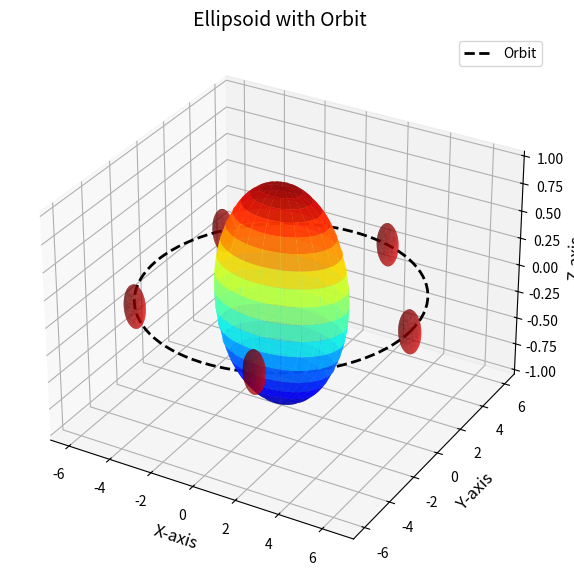

Source code (Python):
import numpy as np
import matplotlib.pyplot as plt

def generate_ellipsoid(a: float, b: float, c: float, num_points: int = 100) -> tuple[np.ndarray, np.ndarray, np.ndarray]:
    """
    Génère les coordonnées paramétriques d'un ellipsoïde.

    Arguments :
        a (float): Rayon le long de l'axe X.
        b (float): Rayon le long de l'axe Y.
        c (float): Rayon le long de l'axe Z.
        num_points (int): Nombre de points pour la grille paramétrique (résolution).

    Retourne :
        tuple[np.ndarray, np.ndarray, np.ndarray]: Coordonnées X, Y, Z de l'ellipsoïde.
    """
    theta = np.linspace(0, 2 * np.pi, num_points)  # Angle azimutal (0 à 2π)
    phi = np.linspace(0, np.pi, num_points)        # Angle polaire (0 à π)
    Theta, Phi = np.meshgrid(theta, phi)           # Grille 2D pour les angles

    X = a * np.sin(Phi) * np.cos(Theta)
    Y = b * np.sin(Phi) * np.sin(Theta)
    Z = c * np.cos(Phi)

    return X, Y, Z

def plot_ellipsoid(X: np.ndarray, Y: np.ndarray, Z: np.ndarray, ax: plt.Axes, title: str = "Ellipsoid") -> None:
    """
    Trace un ellipsoïde à partir des coordonnées paramétriques.

    Arguments :
        X (np.ndarray): Coordonnées X de l'ellipsoïde.
        Y (np.ndarray): Coordonnées Y de l'ellipsoïde.
        Z (np.ndarray): Coordonnées Z de l'ellipsoïde.
        ax (plt.Axes): Objet Axes 3D pour le tracé.
        title (str): Titre du graphique.
    """
    ax.plot_surface(X, Y, Z, rstride=5, cstride=5, cmap='jet', alpha=0.8, edgecolor='none')
    ax.set_title(title, fontsize=14)
    ax.set_xlabel('X-axis', fontsize=12)
    ax.set_ylabel('Y-axis', fontsize=12)
    ax.set_zlabel('Z-axis', fontsize=12)
    ax.grid(True)

def generate_orbit(center: tuple[float, float, float], radius: float, num_points: int = 100) -> tuple[np.ndarray, np.ndarray, np.ndarray]:
    """
    Génère une orbite circulaire autour d'un point donné.

    Arguments :
        center (tuple[float, float, float]): Coordonnées (x, y, z) du centre de l'orbite.
        radius (float): Rayon de l'orbite.
        num_points (int): Nombre de points pour la trajectoire orbitale.

    Retourne :
        tuple[np.ndarray, np.ndarray, np.ndarray]: Coordonnées X, Y, Z de l'orbite.
    """
    t = np.linspace(0, 2 * np.pi, num_points)  # Angle pour l'orbite
    x = center[0] + radius * np.cos(t)
    y = center[1] + radius * np.sin(t)
    z = center[2] * np.ones_like(t)  # L'orbite est dans un plan constant en Z
    return x, y, z

def main() -> None:
    """
    Fonction principale pour générer un ellipsoïde principal et une orbite d'un second ellipsoïde.
    """
    # Configuration de l'ellipsoïde principal
    a_main, b_main, c_main = 3, 2, 1
    X_main, Y_main, Z_main = generate_ellipsoid(a_main, b_main, c_main)

    # Configuration de l'ellipsoïde secondaire
    a_secondary, b_secondary, c_secondary = 0.5, 0.3, 0.2
    orbit_radius = 6  # Rayon de l'orbite autour de l'ellipsoïde principal
    center = (0, 0, 0)  # Centre de l'ellipsoïde principal
    X_orbit, Y_orbit, Z_orbit = generate_orbit(center, orbit_radius)

    # Création de la figure et de l'axe 3D
    fig = plt.figure(figsize=(10, 7))
    ax = fig.add_subplot(111, projection='3d')

    # Tracé de l'ellipsoïde principal
    plot_ellipsoid(X_main, Y_main, Z_main, ax, title="Ellipsoid with Orbit")

    # Tracé de l'orbite
    ax.plot(X_orbit, Y_orbit, Z_orbit, color='black', linestyle='--', linewidth=2, label='Orbit')

    # Tracé de l'ellipsoïde secondaire sur l'orbite
    for i in range(0, len(X_orbit), 20):  # Positionner plusieurs ellipsoïdes le long de l'orbite
        X_secondary, Y_secondary, Z_secondary = generate_ellipsoid(
            a_secondary, b_secondary, c_secondary
        )
        ax.plot_surface(
            X_secondary + X_orbit[i],
            Y_secondary + Y_orbit[i],
            Z_secondary + Z_orbit[i],
            color='red',
            alpha=0.6,
            edgecolor='none',
        )

    # Afficher la légende et le graphique
    ax.legend()
    plt.show()

if __name__ == "__main__":
    main()
